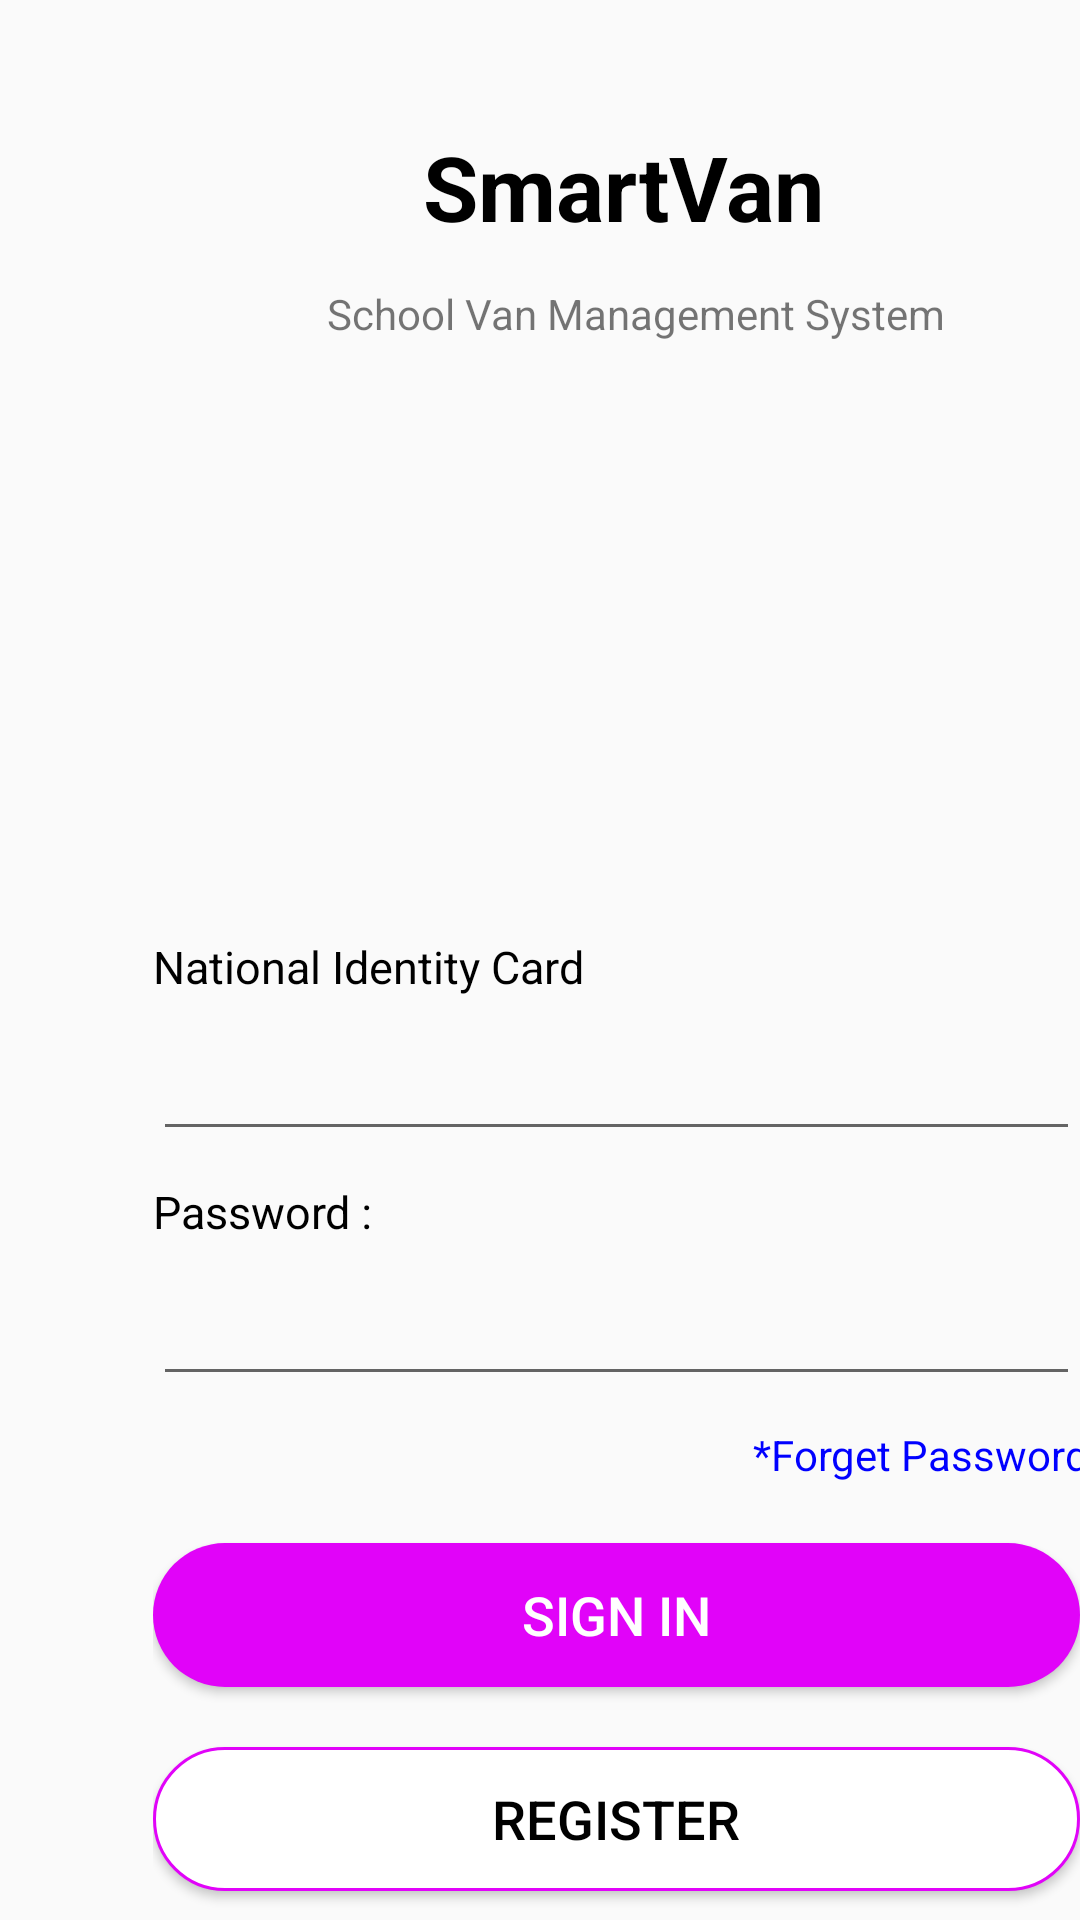

Here is an Android app screen rendered from its layout file. Give the layout XML and the strings, colors and styles it references.
<!-- AndroidManifest.xml: application theme Theme.SmartVan -->
<!-- res/layout/activity_log_in.xml -->
<?xml version="1.0" encoding="utf-8"?>
<RelativeLayout xmlns:android="http://schemas.android.com/apk/res/android"
    xmlns:app="http://schemas.android.com/apk/res-auto"
    xmlns:tools="http://schemas.android.com/tools"
    android:layout_width="match_parent"
    android:layout_height="match_parent"
    tools:context=".LogIn">


    <TextView
        android:id="@+id/textView5"
        android:layout_width="wrap_content"
        android:layout_height="wrap_content"
        android:layout_alignParentStart="true"
        android:layout_alignParentTop="true"
        android:layout_centerHorizontal="true"
        android:layout_marginStart="141dp"
        android:layout_marginTop="42dp"
        android:text="SmartVan"
        android:textColor="#000"
        android:textSize="30sp"
        android:textStyle="bold" />

    <TextView
        android:id="@+id/textView6"
        android:layout_width="wrap_content"
        android:layout_height="wrap_content"
        android:layout_alignParentStart="true"
        android:layout_alignParentTop="true"
        android:layout_centerHorizontal="true"
        android:layout_marginStart="109dp"
        android:layout_marginTop="95dp"
        android:text="School Van Management System"/>

    <LinearLayout
        android:layout_width="322dp"
        android:layout_height="439dp"
        android:layout_alignParentStart="true"
        android:layout_alignParentTop="true"
        android:layout_centerHorizontal="true"
        android:layout_marginStart="51dp"
        android:layout_marginTop="312dp"
        android:orientation="vertical">

        <TextView
            android:id="@+id/textView8"
            android:layout_width="match_parent"
            android:layout_height="wrap_content"
            android:text="National Identity Card"
            android:textColor="#000"
            android:textSize="15sp" />

        <EditText
            android:id="@+id/userId"
            android:layout_width="match_parent"
            android:layout_height="wrap_content"
            android:layout_marginTop="10dp"
            android:ems="10"
            android:importantForAutofill="no"
            android:inputType="textPersonName" />

        <TextView
            android:id="@+id/textView9"
            android:layout_width="match_parent"
            android:layout_height="wrap_content"
            android:layout_marginTop="10dp"
            android:text="Password :"
            android:textColor="#000"
            android:textSize="15sp" />

        <EditText
            android:id="@+id/userPassword"
            android:layout_width="match_parent"
            android:layout_height="wrap_content"
            android:layout_marginTop="10dp"
            android:ems="10"
            android:importantForAutofill="no"
            android:inputType="textPassword" />

        <TextView
            android:id="@+id/textView10"
            android:layout_width="117dp"
            android:layout_height="wrap_content"
            android:layout_marginStart="200dp"
            android:layout_marginTop="10dp"
            android:text="*Forget Password"
            android:textColor="#0000ff" />

        <Button
            android:id="@+id/signIn"
            android:layout_width="match_parent"
            android:layout_height="wrap_content"
            android:layout_centerHorizontal="true"
            android:layout_marginTop="20dp"
            android:background="@drawable/custom_button"
            android:text="Sign In"
            android:onClick="onLogin"
            android:textColor="#fff"
            android:textSize="18dp" />

        <Button
            android:id="@+id/register"
            android:layout_width="match_parent"
            android:layout_height="wrap_content"
            android:layout_centerHorizontal="true"
            android:layout_marginTop="20dp"
            android:background="@drawable/custom_button_register"
            android:text="Register"
            android:textColor="#000"
            android:textSize="18sp" />


    </LinearLayout>

    <ImageView
        android:id="@+id/imageView"
        android:layout_width="172dp"
        android:layout_height="185dp"
        android:layout_alignParentStart="true"
        android:layout_alignParentTop="true"
        android:layout_centerHorizontal="true"
        android:layout_marginStart="123dp"
        android:layout_marginTop="120dp"
        app:srcCompat="@drawable/icon" />
</RelativeLayout>
<!-- resources referenced by this layout -->
<resources>
  <!-- drawable custom_button (drawable) -->
  <?xml version="1.0" encoding="utf-8"?>
  <shape xmlns:android="http://schemas.android.com/apk/res/android" android:shape="rectangle">
      <solid android:color="#E103F9" />
      <corners android:radius="100dp"/>
  </shape>
  <!-- drawable custom_button_register (drawable) -->
  <?xml version="1.0" encoding="utf-8"?>
  <shape xmlns:android="http://schemas.android.com/apk/res/android" android:shape="rectangle">
      <solid android:color="#fff"/>
      <stroke android:color="#E103F9" android:width="1dp"/>
      <corners android:radius="100dp"/>
  </shape>
  <style name="Theme.SmartVan" parent="Theme.AppCompat.Light.NoActionBar">
          
          <item name="colorPrimary">@color/purple_500</item>
          <item name="colorPrimaryVariant">@color/purple_700</item>
          <item name="colorOnPrimary">@color/white</item>
          
          <item name="colorSecondary">@color/teal_200</item>
          <item name="colorSecondaryVariant">@color/teal_700</item>
          <item name="colorOnSecondary">@color/black</item>
          
          <item name="android:statusBarColor" tools:targetApi="l">?attr/colorOnSecondary</item>
          
      </style>
  <!-- not gathered from this repository: default colours our renderer supplied (Android Studio template values) -->
  <color name="purple_500">#FF6200EE</color>
  <color name="purple_700">#FF3700B3</color>
  <color name="teal_200">#FF03DAC5</color>
  <color name="teal_700">#FF018786</color>
  <color name="black">#FF000000</color>
  <color name="white">#FFFFFFFF</color>
</resources>
